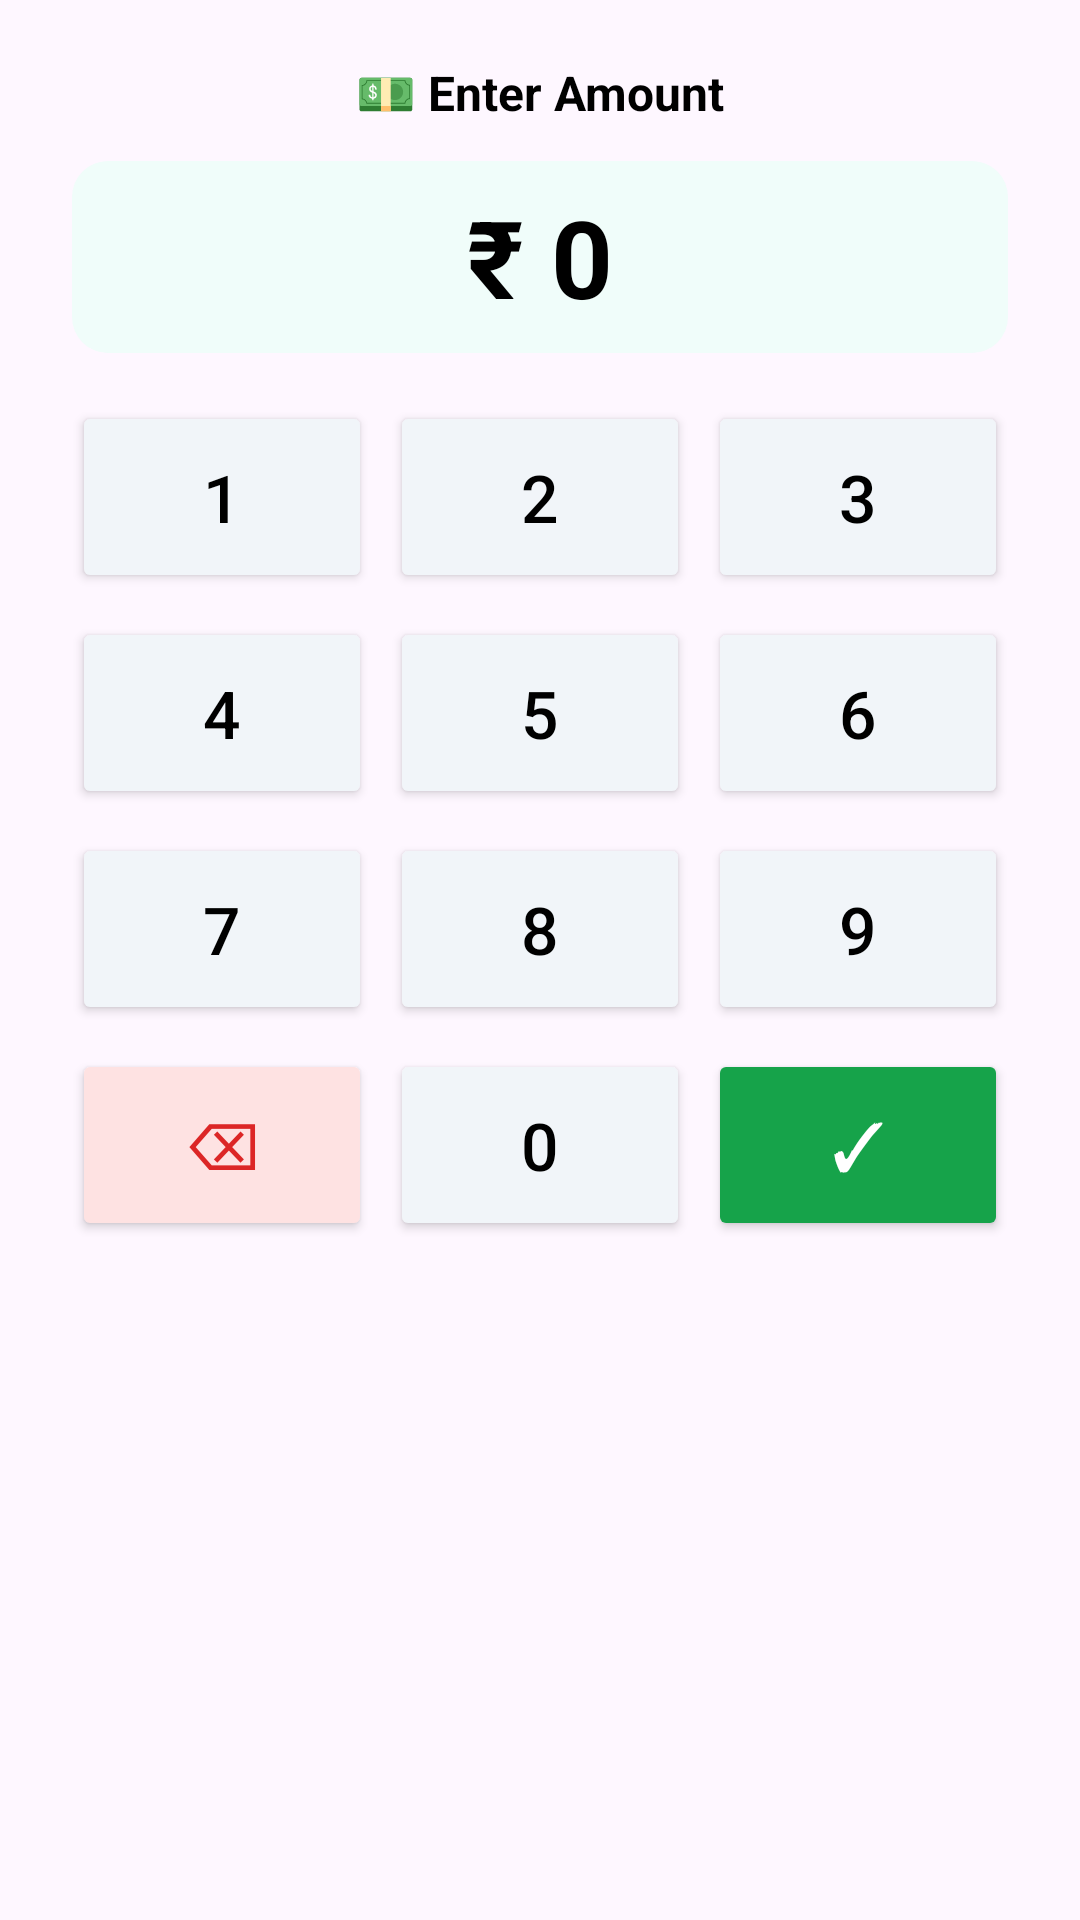

The Android layout XML behind this screen, and the referenced resources:
<!-- AndroidManifest.xml: application theme Theme.PocketCFO1 -->
<!-- res/layout/layout_numpad.xml -->
<?xml version="1.0" encoding="utf-8"?>
<LinearLayout
    xmlns:android="http://schemas.android.com/apk/res/android"
    android:layout_width="match_parent"
    android:layout_height="wrap_content"
    android:orientation="vertical"
    android:background="@drawable/bg_bottom_nav"
    android:paddingHorizontal="24dp"
    android:paddingTop="20dp"
    android:paddingBottom="32dp">

    
    <TextView
        android:id="@+id/tvNumpadTitle"
        android:layout_width="match_parent"
        android:layout_height="wrap_content"
        android:text="💵 Enter Amount"
        android:textColor="#000000"
        android:textSize="16sp"
        android:textStyle="bold"
        android:gravity="center"
        android:layout_marginBottom="12dp"/>

    
    <TextView
        android:id="@+id/tvNumpadDisplay"
        android:layout_width="match_parent"
        android:layout_height="64dp"
        android:text="₹ 0"
        android:textColor="#000000"
        android:textSize="36sp"
        android:textStyle="bold"
        android:gravity="center"
        android:background="@drawable/bg_stat_teal"
        android:layout_marginBottom="16dp"/>

    
    <LinearLayout android:layout_width="match_parent" android:layout_height="64dp" android:orientation="horizontal" android:layout_marginBottom="8dp">
        <Button android:id="@+id/btn1" android:layout_width="0dp" android:layout_height="match_parent" android:layout_weight="1" android:text="1" android:textSize="22sp" android:backgroundTint="#F1F5F9" android:textColor="#000000" android:layout_marginEnd="6dp"/>
        <Button android:id="@+id/btn2" android:layout_width="0dp" android:layout_height="match_parent" android:layout_weight="1" android:text="2" android:textSize="22sp" android:backgroundTint="#F1F5F9" android:textColor="#000000" android:layout_marginEnd="6dp"/>
        <Button android:id="@+id/btn3" android:layout_width="0dp" android:layout_height="match_parent" android:layout_weight="1" android:text="3" android:textSize="22sp" android:backgroundTint="#F1F5F9" android:textColor="#000000"/>
    </LinearLayout>

    
    <LinearLayout android:layout_width="match_parent" android:layout_height="64dp" android:orientation="horizontal" android:layout_marginBottom="8dp">
        <Button android:id="@+id/btn4" android:layout_width="0dp" android:layout_height="match_parent" android:layout_weight="1" android:text="4" android:textSize="22sp" android:backgroundTint="#F1F5F9" android:textColor="#000000" android:layout_marginEnd="6dp"/>
        <Button android:id="@+id/btn5" android:layout_width="0dp" android:layout_height="match_parent" android:layout_weight="1" android:text="5" android:textSize="22sp" android:backgroundTint="#F1F5F9" android:textColor="#000000" android:layout_marginEnd="6dp"/>
        <Button android:id="@+id/btn6" android:layout_width="0dp" android:layout_height="match_parent" android:layout_weight="1" android:text="6" android:textSize="22sp" android:backgroundTint="#F1F5F9" android:textColor="#000000"/>
    </LinearLayout>

    
    <LinearLayout android:layout_width="match_parent" android:layout_height="64dp" android:orientation="horizontal" android:layout_marginBottom="8dp">
        <Button android:id="@+id/btn7" android:layout_width="0dp" android:layout_height="match_parent" android:layout_weight="1" android:text="7" android:textSize="22sp" android:backgroundTint="#F1F5F9" android:textColor="#000000" android:layout_marginEnd="6dp"/>
        <Button android:id="@+id/btn8" android:layout_width="0dp" android:layout_height="match_parent" android:layout_weight="1" android:text="8" android:textSize="22sp" android:backgroundTint="#F1F5F9" android:textColor="#000000" android:layout_marginEnd="6dp"/>
        <Button android:id="@+id/btn9" android:layout_width="0dp" android:layout_height="match_parent" android:layout_weight="1" android:text="9" android:textSize="22sp" android:backgroundTint="#F1F5F9" android:textColor="#000000"/>
    </LinearLayout>

    
    <LinearLayout android:layout_width="match_parent" android:layout_height="64dp" android:orientation="horizontal" android:layout_marginBottom="12dp">
        <Button android:id="@+id/btnBackspace" android:layout_width="0dp" android:layout_height="match_parent" android:layout_weight="1" android:text="⌫" android:textSize="22sp" android:backgroundTint="#FEE2E2" android:textColor="#DC2626" android:layout_marginEnd="6dp"/>
        <Button android:id="@+id/btn0" android:layout_width="0dp" android:layout_height="match_parent" android:layout_weight="1" android:text="0" android:textSize="22sp" android:backgroundTint="#F1F5F9" android:textColor="#000000" android:layout_marginEnd="6dp"/>
        <Button android:id="@+id/btnNumpadConfirm" android:layout_width="0dp" android:layout_height="match_parent" android:layout_weight="1" android:text="✓" android:textSize="22sp" android:backgroundTint="#16A34A" android:textColor="#FFFFFF"/>
    </LinearLayout>

</LinearLayout>
<!-- resources referenced by this layout -->
<resources>
  <!-- drawable bg_stat_teal (drawable) -->
  <?xml version="1.0" encoding="utf-8"?>
  <shape xmlns:android="http://schemas.android.com/apk/res/android" android:shape="rectangle">
      <solid android:color="#F0FDFA"/>
      <corners android:radius="12dp"/>
  </shape>
  <style name="Theme.PocketCFO1" parent="Base.Theme.PocketCFO1" />
  <style name="Base.Theme.PocketCFO1" parent="Theme.Material3.Light.NoActionBar">
          <item name="colorPrimary">@color/primary_indigo</item>
          <item name="colorPrimaryVariant">@color/gradient_start</item>
          <item name="colorOnPrimary">@color/white</item>
          <item name="android:statusBarColor">@color/gradient_start</item>
          <item name="android:windowLightStatusBar" tools:targetApi="m">false</item>
          <item name="android:navigationBarColor">@color/white</item>
          <item name="android:windowLightNavigationBar" tools:targetApi="o">true</item>
      </style>
  <color name="primary_indigo">#1E1B4B</color>
  <color name="gradient_start">#1E1B4B</color>
  <color name="white">#FFFFFF</color>
</resources>
